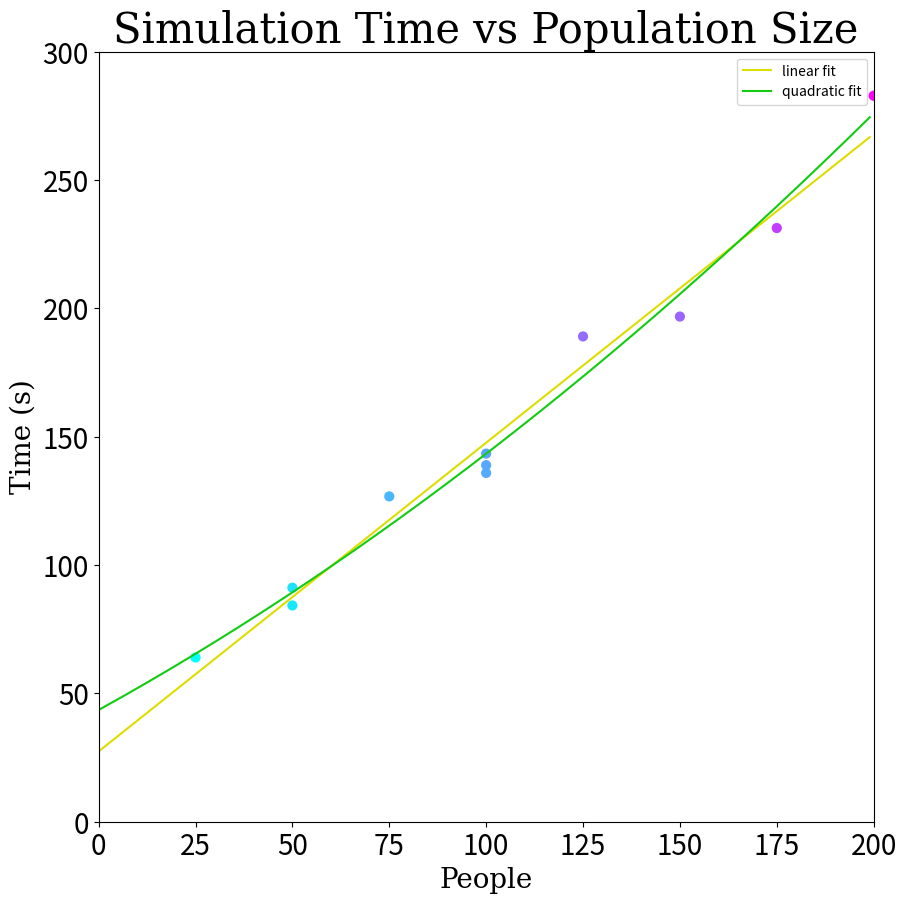

Python code for this plot:
import numpy as np
import matplotlib.pyplot as plt
from scipy.optimize import curve_fit

people = np.array([25, 50, 50, 75, 
                   100, 100, 100, 125, 
                   150, 175, 200])
time = np.array([63.975945711135864, 84.25355935096741, 91.17434024810791, 126.75098586082458, 
                 143.42648696899414, 135.8740622997284, 138.9078209400177, 189.07688283920288, 
                 196.82082796096802, 231.3089680671692, 282.85116815567017])

def linear(x, m, b):
    return m*x + b

def quadratic(x, a, b, c):
    return a*x**2 + b*x + c

people_line = np.arange(0, 200, 1)
linear_param = curve_fit(linear, people, time)
quadratic_param = curve_fit(quadratic, people, time)
def linear_fit(x):
    return linear(x, linear_param[0][0], linear_param[0][1])
def quadratic_fit(x):
    return quadratic(x, quadratic_param[0][0], quadratic_param[0][1], quadratic_param[0][2])


LabelFont = {'family':'serif','color':'black','size':20}
TitleFont = {'family':'serif','color':'black','size':30}

fig, ax = plt.subplots(figsize=(10,10))
ax.set(xlim=[0, 200], ylim=[0, 300])
ax.xaxis.set_tick_params(labelsize=20)
ax.yaxis.set_tick_params(labelsize=20)
ax.set_xlabel("People", fontdict=LabelFont)
ax.set_ylabel("Time (s)", fontdict=LabelFont)
ax.set_title("Simulation Time vs Population Size", fontdict=TitleFont)


ax.plot(people_line, linear_fit(people_line), label='linear fit', c='#dddd00')
ax.plot(people_line, quadratic_fit(people_line), label='quadratic fit', c='#11cc11')
ax.scatter(people, time, c=time, cmap='cool', s=40)

ax.legend()

plt.savefig('sim_times.png', bbox_inches='tight') # bbox tight fixes labels getting cut off